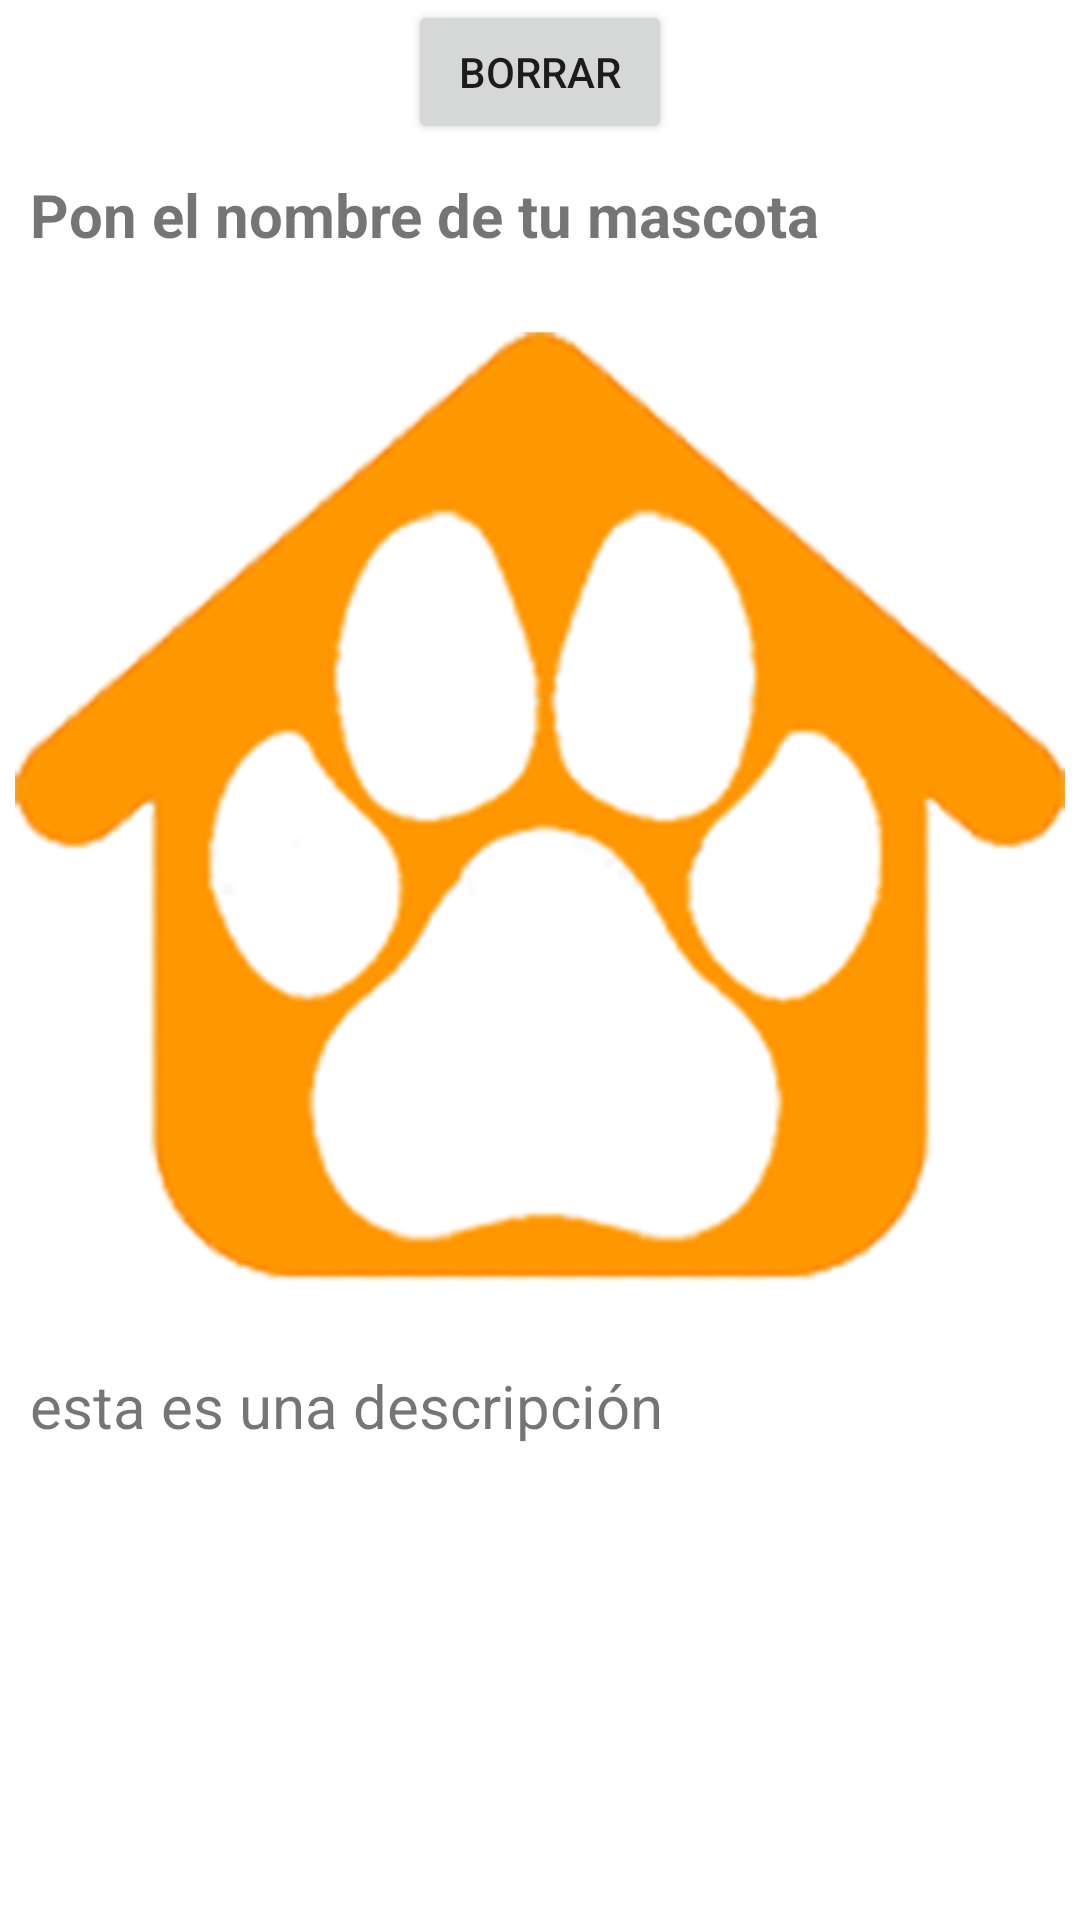

Reconstruct the res/layout file that produces this screen, plus the resources it refers to.
<!-- AndroidManifest.xml: application theme Theme.Musapp -->
<!-- res/layout/activity_ver_mascota.xml -->
<?xml version="1.0" encoding="utf-8"?>
<LinearLayout xmlns:android="http://schemas.android.com/apk/res/android"
    xmlns:app="http://schemas.android.com/apk/res-auto"
    xmlns:tools="http://schemas.android.com/tools"
    android:orientation="vertical"
    android:layout_width="match_parent"
    android:layout_height="match_parent"
    tools:context=".acciones.VerMascotaActivity">

    <LinearLayout
        android:gravity="center"
        android:orientation="horizontal"
        android:layout_width="match_parent"
        android:layout_height="wrap_content">

        <Button
            android:visibility="gone"
            android:layout_marginStart="10dp"
            android:text="@string/editar"
            android:id="@+id/btn_editar"
            android:layout_width="wrap_content"
            android:layout_height="wrap_content">

        </Button>

        <Button

            android:layout_gravity="center"
            android:text="@string/borrar"
            android:id="@+id/btn_borrar"
            android:layout_width="wrap_content"
            android:layout_height="wrap_content">

        </Button>

    </LinearLayout>

    <TextView
        android:id="@+id/tv_nombre_mascota"
        android:layout_width="match_parent"
        android:layout_height="wrap_content"
        android:layout_margin="10dp"
        android:text="@string/nombre_mascota"
        android:textSize="20dp"
        android:textStyle="bold">

    </TextView>


    <ImageView
        android:src="@drawable/logo_musapp_512px"
        android:id="@+id/img_mascota"
        android:layout_width="match_parent"
        android:layout_height="350dp">

    </ImageView>

    <TextView

        android:layout_marginTop="10dp"
        android:layout_marginHorizontal="10dp"
        android:textSize="20dp"
        android:text="esta es una descripción"
        android:id="@+id/tv_descripcion"
        android:layout_width="wrap_content"
        android:layout_height="wrap_content">

    </TextView>



</LinearLayout>
<!-- resources referenced by this layout -->
<resources>
  <!-- drawable logo_musapp_512px: png bitmap (drawable-v24, 72212 bytes) -->
  <string name="borrar">Borrar</string>
  <string name="editar">Editar</string>
  <string name="nombre_mascota">Pon el nombre de tu mascota</string>
  <style name="Theme.Musapp" parent="Theme.MaterialComponents.DayNight.DarkActionBar">
          
          <item name="colorPrimary">@color/md_orange_500</item>
          <item name="colorPrimaryVariant">@color/md_orange_700</item>
          <item name="colorOnPrimary">@color/white</item>
          
          <item name="colorSecondary">@color/teal_200</item>
          <item name="colorSecondaryVariant">@color/teal_700</item>
          <item name="colorOnSecondary">@color/black</item>
          
          <item name="android:statusBarColor" tools:targetApi="l">?attr/colorPrimaryVariant</item>
          
  
  
  
      </style>
  <color name="md_orange_500">#ff9800</color>
  <color name="md_orange_700">#f57c00</color>
  <color name="white">#FFFFFFFF</color>
  <color name="teal_200">#FF03DAC5</color>
  <color name="teal_700">#FF018786</color>
  <color name="black">#FF000000</color>
</resources>
